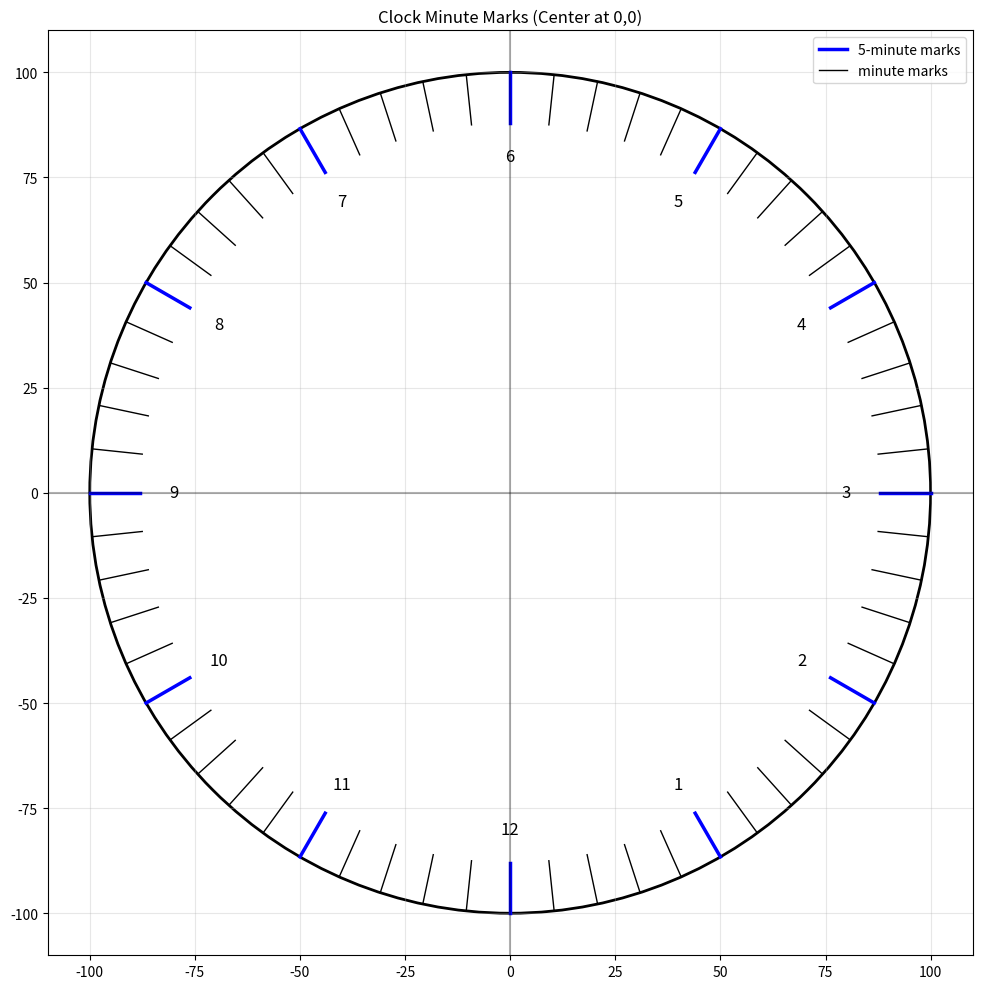

This figure's Python source:
import math
import matplotlib.pyplot as plt

class ClockMarks:
    def __init__(self, radius=100, mark_length=12):
        self.R = radius
        self.MARK_LENGTH = mark_length
        self.PI = math.pi
    
    def get_minute_mark(self, minute):
        """Получить координаты минутного деления по его номеру (0-59)"""
        # Угол для данного деления (в радианах)
        # 0 минут = 12 часов = -90 градусов
        angle = (minute * 6.0 - 90.0) * self.PI / 180.0
        
        # Координаты начала деления (ближе к центру)
        inner_radius = self.R - self.MARK_LENGTH
        x1 = inner_radius * math.cos(angle)
        y1 = inner_radius * math.sin(angle)
        
        # Координаты конца деления (на внешнем круге)
        x2 = self.R * math.cos(angle)
        y2 = self.R * math.sin(angle)
        
        return (x1, y1, x2, y2)
    
    def get_all_minute_marks(self):
        """Получить все 60 минутных делений"""
        marks = []
        for minute in range(60):
            marks.append(self.get_minute_mark(minute))
        return marks
    
    def print_marks(self):
        """Вывести координаты всех делений"""
        marks = self.get_all_minute_marks()
        print("Minute marks coordinates (center at 0,0):")
        print("=" * 60)
        
        for i, (x1, y1, x2, y2) in enumerate(marks):
            print(f"Minute {i:2d}: ({x1:7.2f}, {y1:7.2f}) -> ({x2:7.2f}, {y2:7.2f})")
        
        # Примеры для ключевых позиций
        print("\nKey positions:")
        key_minutes = [0, 15, 30, 45]
        for minute in key_minutes:
            x1, y1, x2, y2 = marks[minute]
            print(f"Minute {minute:2d}: ({x1:7.2f}, {y1:7.2f}) -> ({x2:7.2f}, {y2:7.2f})")


def visualize_clock_marks():
    """Визуализировать минутные деления на графике"""
    clock = ClockMarks()
    marks = clock.get_all_minute_marks()
    
    fig, ax = plt.subplots(figsize=(10, 10))
    
    # Рисуем минутные деления
    for i, (x1, y1, x2, y2) in enumerate(marks):
        # Более длинные деления для каждых 5 минут
        if i % 5 == 0:
            ax.plot([x1, x2], [y1, y2], 'b-', linewidth=2.5, label='5-minute marks' if i == 0 else "")
            # Добавляем цифры для часов
            hour = i // 5 if i > 0 else 12
            text_radius = clock.R - 20
            text_angle = (i * 6.0 - 90.0) * math.pi / 180.0
            text_x = text_radius * math.cos(text_angle)
            text_y = text_radius * math.sin(text_angle)
            ax.text(text_x, text_y, str(hour), fontsize=12, ha='center', va='center')
        else:
            ax.plot([x1, x2], [y1, y2], 'k-', linewidth=1, label='minute marks' if i == 1 else "")
    
    # Рисуем окружность циферблата
    circle = plt.Circle((0, 0), clock.R, fill=False, linewidth=2)
    ax.add_artist(circle)
    
    # Настройки графика
    ax.set_aspect('equal')
    ax.set_xlim(-clock.R - 10, clock.R + 10)
    ax.set_ylim(-clock.R - 10, clock.R + 10)
    ax.set_title('Clock Minute Marks (Center at 0,0)')
    ax.grid(True, alpha=0.3)
    ax.axhline(y=0, color='k', linestyle='-', alpha=0.3)
    ax.axvline(x=0, color='k', linestyle='-', alpha=0.3)
    ax.legend()
    
    plt.tight_layout()
    plt.show()

# Запуск визуализации




# Использование
if __name__ == "__main__":
    clock = ClockMarks()
    clock.print_marks()
    visualize_clock_marks()
